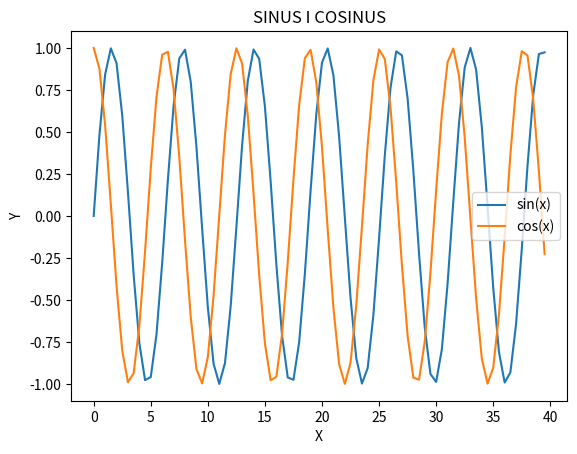

Reproduce this figure in Python.
import numpy as np
import matplotlib.pyplot as plt


x = np.arange(0, 40, 0.5)


sin = np.sin(x)
cos = np.cos(x)
plt.plot(x, sin, label='sin(x)')

plt.plot(x,cos,label='cos(x)')


plt.ylabel('Y')
plt.xlabel('X')
plt.title("SINUS I COSINUS")
plt.legend()


plt.show()